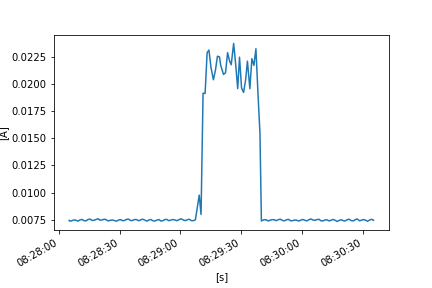

The data file committed next to this chart (first rows):
FLUKE 289, V1.16, 32940021
To display full timestamps use Format Ce…
Reading, Sample, , Start Time, Duration, Max Time, Max, , Average, , Min Time, Min, , Description, Stop Time
1, 0.007442, A AC, 21/10/2022 8:28:05.1, 0:00:00.2, 21/10/2022 8:28:05.1, 0.007442, A AC, 0.007437, A AC, 21/10/2022 8:28:05.2, 0.007432, A AC, Interval, 21/10/2022 8:28:05.3
2, 0.007418, A AC, 21/10/2022 8:28:05.3, 0:00:01.0, 21/10/2022 8:28:05.3, 0.007418, A AC, 0.007375, A AC, 21/10/2022 8:28:06.0, 0.007341, A AC, Interval, 21/10/2022 8:28:06.3
3, 0.007347, A AC, 21/10/2022 8:28:06.3, 0:00:01.0, 21/10/2022 8:28:07.2, 0.007438, A AC, 0.007395, A AC, 21/10/2022 8:28:06.3, 0.007347, A AC, Interval, 21/10/2022 8:28:07.3
4, 0.007438, A AC, 21/10/2022 8:28:07.3, 0:00:01.0, 21/10/2022 8:28:08.3, 0.007518, A AC, 0.007475, A AC, 21/10/2022 8:28:07.3, 0.007438, A AC, Interval, 21/10/2022 8:28:08.4
5, 0.007518, A AC, 21/10/2022 8:28:08.4, 0:00:01.0, 21/10/2022 8:28:08.4, 0.007518, A AC, 0.007454, A AC, 21/10/2022 8:28:09.3, 0.007387, A AC, Interval, 21/10/2022 8:28:09.4
6, 0.007373, A AC, 21/10/2022 8:28:09.4, 0:00:01.0, 21/10/2022 8:28:10.3, 0.007416, A AC, 0.007368, A AC, 21/10/2022 8:28:09.8, 0.007331, A AC, Interval, 21/10/2022 8:28:10.4
7, 0.007427, A AC, 21/10/2022 8:28:10.4, 0:00:01.0, 21/10/2022 8:28:11.3, 0.007501, A AC, 0.007478, A AC, 21/10/2022 8:28:10.4, 0.007427, A AC, Interval, 21/10/2022 8:28:11.4
8, 0.007509, A AC, 21/10/2022 8:28:11.4, 0:00:01.0, 21/10/2022 8:28:11.8, 0.007543, A AC, 0.007524, A AC, 21/10/2022 8:28:12.3, 0.007508, A AC, Interval, 21/10/2022 8:28:12.4
9, 0.007483, A AC, 21/10/2022 8:28:12.4, 0:00:01.0, 21/10/2022 8:28:12.4, 0.007483, A AC, 0.007412, A AC, 21/10/2022 8:28:13.3, 0.007358, A AC, Interval, 21/10/2022 8:28:13.4
10, 0.007359, A AC, 21/10/2022 8:28:13.4, 0:00:01.0, 21/10/2022 8:28:14.3, 0.007455, A AC, 0.007393, A AC, 21/10/2022 8:28:13.5, 0.007353, A AC, Interval, 21/10/2022 8:28:14.4
11, 0.007469, A AC, 21/10/2022 8:28:14.4, 0:00:01.0, 21/10/2022 8:28:15.3, 0.007557, A AC, 0.007519, A AC, 21/10/2022 8:28:14.4, 0.007469, A AC, Interval, 21/10/2022 8:28:15.4
12, 0.00757, A AC, 21/10/2022 8:28:15.4, 0:00:01.0, 21/10/2022 8:28:15.8, 0.007594, A AC, 0.007557, A AC, 21/10/2022 8:28:16.3, 0.007491, A AC, Interval, 21/10/2022 8:28:16.4
13, 0.007477, A AC, 21/10/2022 8:28:16.4, 0:00:01.0, 21/10/2022 8:28:16.4, 0.007477, A AC, 0.00743, A AC, 21/10/2022 8:28:17.3, 0.007396, A AC, Interval, 21/10/2022 8:28:17.4
14, 0.007399, A AC, 21/10/2022 8:28:17.4, 0:00:01.0, 21/10/2022 8:28:18.3, 0.007504, A AC, 0.007456, A AC, 21/10/2022 8:28:17.4, 0.007399, A AC, Interval, 21/10/2022 8:28:18.4
15, 0.00751, A AC, 21/10/2022 8:28:18.4, 0:00:00.9, 21/10/2022 8:28:19.2, 0.007556, A AC, 0.007529, A AC, 21/10/2022 8:28:18.4, 0.00751, A AC, Interval, 21/10/2022 8:28:19.3
16, 0.007566, A AC, 21/10/2022 8:28:19.3, 0:00:01.0, 21/10/2022 8:28:19.7, 0.00762, A AC, 0.007587, A AC, 21/10/2022 8:28:20.2, 0.007543, A AC, Interval, 21/10/2022 8:28:20.3
17, 0.007522, A AC, 21/10/2022 8:28:20.3, 0:00:01.0, 21/10/2022 8:28:20.3, 0.007522, A AC, 0.007462, A AC, 21/10/2022 8:28:21.2, 0.007415, A AC, Interval, 21/10/2022 8:28:21.3
18, 0.007419, A AC, 21/10/2022 8:28:21.3, 0:00:01.0, 21/10/2022 8:28:22.2, 0.00751, A AC, 0.007469, A AC, 21/10/2022 8:28:21.3, 0.007419, A AC, Interval, 21/10/2022 8:28:22.3
19, 0.007513, A AC, 21/10/2022 8:28:22.3, 0:00:01.0, 21/10/2022 8:28:23.2, 0.007591, A AC, 0.007544, A AC, 21/10/2022 8:28:22.3, 0.007513, A AC, Interval, 21/10/2022 8:28:23.3
20, 0.007586, A AC, 21/10/2022 8:28:23.3, 0:00:01.0, 21/10/2022 8:28:23.3, 0.007586, A AC, 0.007511, A AC, 21/10/2022 8:28:24.2, 0.00743, A AC, Interval, 21/10/2022 8:28:24.3
21, 0.007419, A AC, 21/10/2022 8:28:24.3, 0:00:01.0, 21/10/2022 8:28:24.3, 0.007419, A AC, 0.007389, A AC, 21/10/2022 8:28:25.1, 0.007371, A AC, Interval, 21/10/2022 8:28:25.4
22, 0.0074, A AC, 21/10/2022 8:28:25.4, 0:00:01.0, 21/10/2022 8:28:26.0, 0.007471, A AC, 0.007443, A AC, 21/10/2022 8:28:25.4, 0.0074, A AC, Interval, 21/10/2022 8:28:26.4
23, 0.007452, A AC, 21/10/2022 8:28:26.4, 0:00:01.0, 21/10/2022 8:28:26.9, 0.007495, A AC, 0.007476, A AC, 21/10/2022 8:28:26.4, 0.007452, A AC, Interval, 21/10/2022 8:28:27.4
24, 0.00747, A AC, 21/10/2022 8:28:27.4, 0:00:01.0, 21/10/2022 8:28:27.4, 0.00747, A AC, 0.007417, A AC, 21/10/2022 8:28:28.3, 0.007367, A AC, Interval, 21/10/2022 8:28:28.4
25, 0.007355, A AC, 21/10/2022 8:28:28.4, 0:00:01.0, 21/10/2022 8:28:29.3, 0.00741, A AC, 0.007366, A AC, 21/10/2022 8:28:28.6, 0.007344, A AC, Interval, 21/10/2022 8:28:29.4
26, 0.007422, A AC, 21/10/2022 8:28:29.4, 0:00:01.0, 21/10/2022 8:28:30.3, 0.007487, A AC, 0.007462, A AC, 21/10/2022 8:28:29.4, 0.007422, A AC, Interval, 21/10/2022 8:28:30.4
27, 0.007499, A AC, 21/10/2022 8:28:30.4, 0:00:01.0, 21/10/2022 8:28:30.7, 0.007535, A AC, 0.007513, A AC, 21/10/2022 8:28:31.3, 0.007485, A AC, Interval, 21/10/2022 8:28:31.4
28, 0.007464, A AC, 21/10/2022 8:28:31.4, 0:00:01.0, 21/10/2022 8:28:31.4, 0.007464, A AC, 0.00741, A AC, 21/10/2022 8:28:32.3, 0.007385, A AC, Interval, 21/10/2022 8:28:32.4
29, 0.007382, A AC, 21/10/2022 8:28:32.4, 0:00:01.0, 21/10/2022 8:28:33.3, 0.007495, A AC, 0.007431, A AC, 21/10/2022 8:28:32.4, 0.007382, A AC, Interval, 21/10/2022 8:28:33.4
30, 0.0075, A AC, 21/10/2022 8:28:33.4, 0:00:01.0, 21/10/2022 8:28:34.3, 0.007562, A AC, 0.007531, A AC, 21/10/2022 8:28:33.4, 0.0075, A AC, Interval, 21/10/2022 8:28:34.4
31, 0.007576, A AC, 21/10/2022 8:28:34.4, 0:00:01.0, 21/10/2022 8:28:34.6, 0.007587, A AC, 0.007553, A AC, 21/10/2022 8:28:35.3, 0.007482, A AC, Interval, 21/10/2022 8:28:35.4
32, 0.007478, A AC, 21/10/2022 8:28:35.4, 0:00:01.0, 21/10/2022 8:28:35.4, 0.007478, A AC, 0.007423, A AC, 21/10/2022 8:28:36.2, 0.007371, A AC, Interval, 21/10/2022 8:28:36.4
33, 0.007388, A AC, 21/10/2022 8:28:36.4, 0:00:00.9, 21/10/2022 8:28:37.2, 0.007486, A AC, 0.007433, A AC, 21/10/2022 8:28:36.4, 0.007388, A AC, Interval, 21/10/2022 8:28:37.3
34, 0.007486, A AC, 21/10/2022 8:28:37.3, 0:00:01.0, 21/10/2022 8:28:38.1, 0.007553, A AC, 0.007515, A AC, 21/10/2022 8:28:37.3, 0.007486, A AC, Interval, 21/10/2022 8:28:38.3
35, 0.007556, A AC, 21/10/2022 8:28:38.3, 0:00:01.0, 21/10/2022 8:28:38.3, 0.007556, A AC, 0.007513, A AC, 21/10/2022 8:28:39.2, 0.007465, A AC, Interval, 21/10/2022 8:28:39.3
36, 0.007452, A AC, 21/10/2022 8:28:39.3, 0:00:01.0, 21/10/2022 8:28:39.3, 0.007452, A AC, 0.007404, A AC, 21/10/2022 8:28:39.9, 0.007361, A AC, Interval, 21/10/2022 8:28:40.3
37, 0.007432, A AC, 21/10/2022 8:28:40.3, 0:00:01.0, 21/10/2022 8:28:41.2, 0.007517, A AC, 0.00748, A AC, 21/10/2022 8:28:40.3, 0.007432, A AC, Interval, 21/10/2022 8:28:41.3
38, 0.00752, A AC, 21/10/2022 8:28:41.3, 0:00:01.0, 21/10/2022 8:28:42.2, 0.007581, A AC, 0.007547, A AC, 21/10/2022 8:28:41.4, 0.007519, A AC, Interval, 21/10/2022 8:28:42.4
39, 0.007565, A AC, 21/10/2022 8:28:42.4, 0:00:01.0, 21/10/2022 8:28:42.4, 0.007565, A AC, 0.007467, A AC, 21/10/2022 8:28:43.3, 0.007389, A AC, Interval, 21/10/2022 8:28:43.4
40, 0.007375, A AC, 21/10/2022 8:28:43.4, 0:00:01.0, 21/10/2022 8:28:44.3, 0.0074, A AC, 0.007367, A AC, 21/10/2022 8:28:43.8, 0.007346, A AC, Interval, 21/10/2022 8:28:44.4
41, 0.007417, A AC, 21/10/2022 8:28:44.4, 0:00:01.0, 21/10/2022 8:28:45.3, 0.007504, A AC, 0.007468, A AC, 21/10/2022 8:28:44.4, 0.007417, A AC, Interval, 21/10/2022 8:28:45.4
42, 0.00751, A AC, 21/10/2022 8:28:45.4, 0:00:01.0, 21/10/2022 8:28:45.9, 0.007537, A AC, 0.007521, A AC, 21/10/2022 8:28:46.3, 0.007486, A AC, Interval, 21/10/2022 8:28:46.4
43, 0.007472, A AC, 21/10/2022 8:28:46.4, 0:00:01.0, 21/10/2022 8:28:46.4, 0.007472, A AC, 0.007406, A AC, 21/10/2022 8:28:47.3, 0.00734, A AC, Interval, 21/10/2022 8:28:47.4
44, 0.007335, A AC, 21/10/2022 8:28:47.4, 0:00:01.0, 21/10/2022 8:28:48.3, 0.007434, A AC, 0.007375, A AC, 21/10/2022 8:28:47.4, 0.007335, A AC, Interval, 21/10/2022 8:28:48.4
45, 0.00744, A AC, 21/10/2022 8:28:48.4, 0:00:01.0, 21/10/2022 8:28:49.3, 0.007508, A AC, 0.007471, A AC, 21/10/2022 8:28:48.4, 0.00744, A AC, Interval, 21/10/2022 8:28:49.4
46, 0.007518, A AC, 21/10/2022 8:28:49.4, 0:00:01.0, 21/10/2022 8:28:49.6, 0.007542, A AC, 0.007512, A AC, 21/10/2022 8:28:50.3, 0.007446, A AC, Interval, 21/10/2022 8:28:50.4
47, 0.007428, A AC, 21/10/2022 8:28:50.4, 0:00:01.0, 21/10/2022 8:28:50.4, 0.007428, A AC, 0.007376, A AC, 21/10/2022 8:28:51.1, 0.007345, A AC, Interval, 21/10/2022 8:28:51.4
48, 0.007354, A AC, 21/10/2022 8:28:51.4, 0:00:01.0, 21/10/2022 8:28:52.3, 0.00748, A AC, 0.007411, A AC, 21/10/2022 8:28:51.4, 0.007354, A AC, Interval, 21/10/2022 8:28:52.4
49, 0.007497, A AC, 21/10/2022 8:28:52.4, 0:00:01.0, 21/10/2022 8:28:53.3, 0.007561, A AC, 0.007522, A AC, 21/10/2022 8:28:52.4, 0.007497, A AC, Interval, 21/10/2022 8:28:53.4
50, 0.007566, A AC, 21/10/2022 8:28:53.4, 0:00:00.9, 21/10/2022 8:28:53.4, 0.007566, A AC, 0.007519, A AC, 21/10/2022 8:28:54.2, 0.00746, A AC, Interval, 21/10/2022 8:28:54.3
51, 0.007445, A AC, 21/10/2022 8:28:54.3, 0:00:01.0, 21/10/2022 8:28:54.3, 0.007445, A AC, 0.007408, A AC, 21/10/2022 8:28:54.9, 0.007389, A AC, Interval, 21/10/2022 8:28:55.3
52, 0.007409, A AC, 21/10/2022 8:28:55.3, 0:00:01.0, 21/10/2022 8:28:56.1, 0.007517, A AC, 0.007467, A AC, 21/10/2022 8:28:55.3, 0.007409, A AC, Interval, 21/10/2022 8:28:56.3
53, 0.007494, A AC, 21/10/2022 8:28:56.3, 0:00:01.0, 21/10/2022 8:28:57.2, 0.007548, A AC, 0.007518, A AC, 21/10/2022 8:28:56.4, 0.007489, A AC, Interval, 21/10/2022 8:28:57.3
54, 0.007543, A AC, 21/10/2022 8:28:57.3, 0:00:01.0, 21/10/2022 8:28:57.3, 0.007543, A AC, 0.007473, A AC, 21/10/2022 8:28:58.1, 0.00741, A AC, Interval, 21/10/2022 8:28:58.3
55, 0.007411, A AC, 21/10/2022 8:28:58.3, 0:00:01.0, 21/10/2022 8:28:59.3, 0.007441, A AC, 0.007409, A AC, 21/10/2022 8:28:58.8, 0.007393, A AC, Interval, 21/10/2022 8:28:59.4
56, 0.007464, A AC, 21/10/2022 8:28:59.4, 0:00:01.0, 21/10/2022 8:29:00.2, 0.007547, A AC, 0.007515, A AC, 21/10/2022 8:28:59.4, 0.007464, A AC, Interval, 21/10/2022 8:29:00.4
57, 0.00754, A AC, 21/10/2022 8:29:00.4, 0:00:01.0, 21/10/2022 8:29:01.0, 0.007612, A AC, 0.007582, A AC, 21/10/2022 8:29:00.4, 0.00754, A AC, Interval, 21/10/2022 8:29:01.4
58, 0.007578, A AC, 21/10/2022 8:29:01.4, 0:00:01.0, 21/10/2022 8:29:01.4, 0.007578, A AC, 0.00748, A AC, 21/10/2022 8:29:02.3, 0.007422, A AC, Interval, 21/10/2022 8:29:02.4
... 128 more rows
